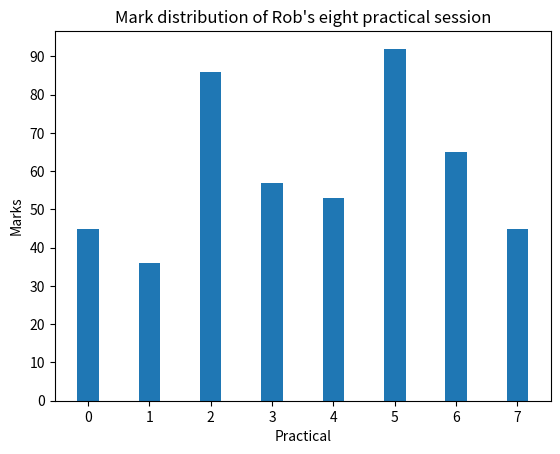

Python code for this plot:
import numpy as np
import matplotlib.pyplot as plt #import

marks=[45,36,86,57,53,92,65,45] #input the data
print(sorted(marks)) #print sorted marks

width=0.35   #width of the bars
ind=np.arange(len(marks))    #set x axis index
plt.bar(ind,marks,width)     #create the bar
plt.xlabel("Practical")      #set x lable
plt.ylabel("Marks")          #set y lable
plt.title("Mark distribution of Rob's eight practical session")   #set the title
plt.yticks(np.arange(0,100,10))                   #set the range of y axis
plt.show() #print out the plot

ava=np.average(marks)  #evaluate the average marks
if ava>=60:            #if the average value is greater than 60
    print("Pass")      #print "pass"
else:                  #else
    print("fail")      #print "fail"
#result: Rob has failed the ICA.